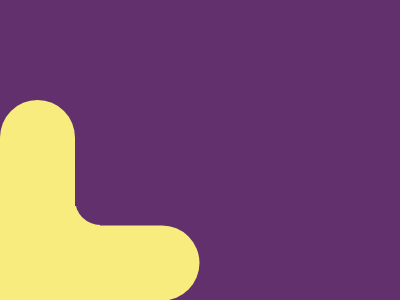

Write the HTML and CSS that draws this image.

<p a><p a b><p c><p d>
<style>
* {
  background: #62306d;
}
p {
  background: #f7ec7d;
}
[a] {
  width: 75;
  height: 200;
  border-radius: 5ch;
  margin: 100 -8;
}
[b] {
  margin: -237 54;
  transform: rotate(90deg);
}
[c] {
  width: 100;
  height: 100;
  margin: 80 -8;
}
[d] {
  width: 80;
  height: 80;
  background: #62306d;
  margin: -241 67;
  border-radius: 27Q;
}
</style>